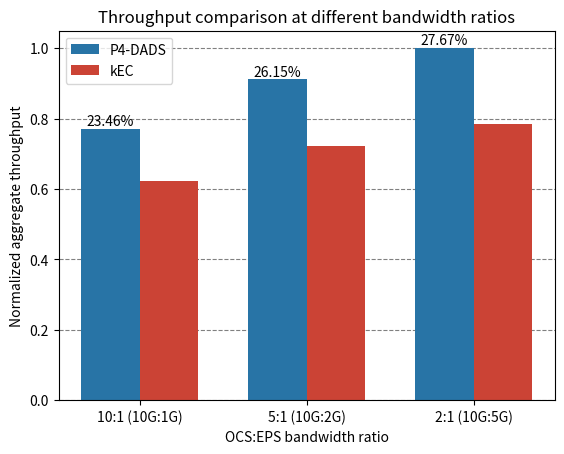

This figure's Python source:
import matplotlib.pyplot as plt
import numpy as np

# Data setup
ratios = ['10:1 (10G:1G)', '5:1 (10G:2G)', '2:1 (10G:5G)']
p4_dads_throughput = np.array([279279838, 330713542, 362835814])
kec_throughput = np.array([226202015, 262151535, 284194874])

# Normalizing throughput values to the highest throughput in the dataset for comparison
highest_throughput = max(p4_dads_throughput.max(), kec_throughput.max())
p4_dads_normalized = p4_dads_throughput / highest_throughput
kec_normalized = kec_throughput / highest_throughput

# Throughput improvement calculation
improvement = (p4_dads_throughput - kec_throughput) / kec_throughput * 100

# Plotting
fig, ax = plt.subplots()

# Customizing bar colors and width
bar_width = 0.35
# Darker and more aesthetic colors
custom_colors = ['#2874A6', '#CB4335']  # Navy blue for P4-DADS, dark red for kEC
index = np.arange(len(ratios))

# Plotting bars
bar1 = ax.bar(index, p4_dads_normalized, bar_width, color=custom_colors[0], label='P4-DADS')
bar2 = ax.bar(index + bar_width, kec_normalized, bar_width, color=custom_colors[1], label='kEC')

# Adding grid lines for better readability
ax.set_axisbelow(True)
ax.yaxis.grid(color='gray', linestyle='dashed')

# Add text for labels, title and axes ticks
ax.set_xlabel('OCS:EPS bandwidth ratio')
ax.set_ylabel('Normalized aggregate throughput')
ax.set_title('Throughput comparison at different bandwidth ratios')
ax.set_xticks(index + bar_width / 2)
ax.set_xticklabels(ratios)
ax.legend()

# Adjusting text for improvement percentages above the bars for better visibility
offsets = [0.01, 0.01, 0.01]  # Adjusting the offset for each bar based on appearance
for idx in range(len(ratios)):
    ax.text(idx, p4_dads_normalized[idx] + offsets[idx], f'{improvement[idx]:.2f}%', ha='center', color='black')

plt.show()
plt.savefig('throughput_comparison_ports_extra.png', dpi=300, bbox_inches='tight')
